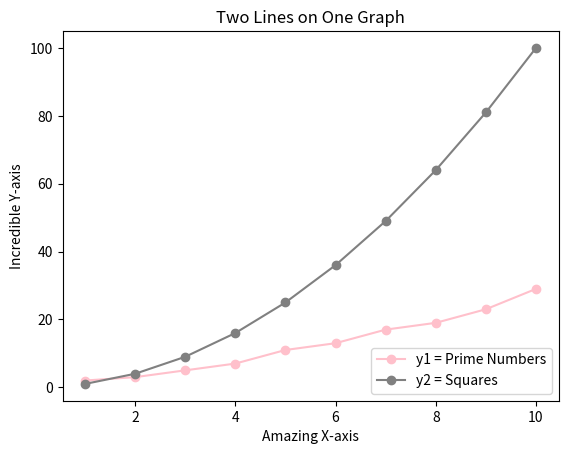

Python code for this plot:
import matplotlib.pyplot as plt

x = [1, 2, 3, 4, 5, 6, 7, 8, 9, 10]
y1 = [2, 3, 5, 7, 11, 13, 17, 19, 23, 29]
y2 = [1, 4, 9, 16, 25, 36, 49, 64, 81, 100]

plt.plot(x, y1, label="y1 = Prime Numbers", color='pink', marker='o')
plt.plot(x, y2, label="y2 = Squares", color='gray', marker='o')
plt.title("Two Lines on One Graph")
plt.xlabel("Amazing X-axis")
plt.ylabel("Incredible Y-axis")
plt.legend(loc='lower right')
plt.show()
